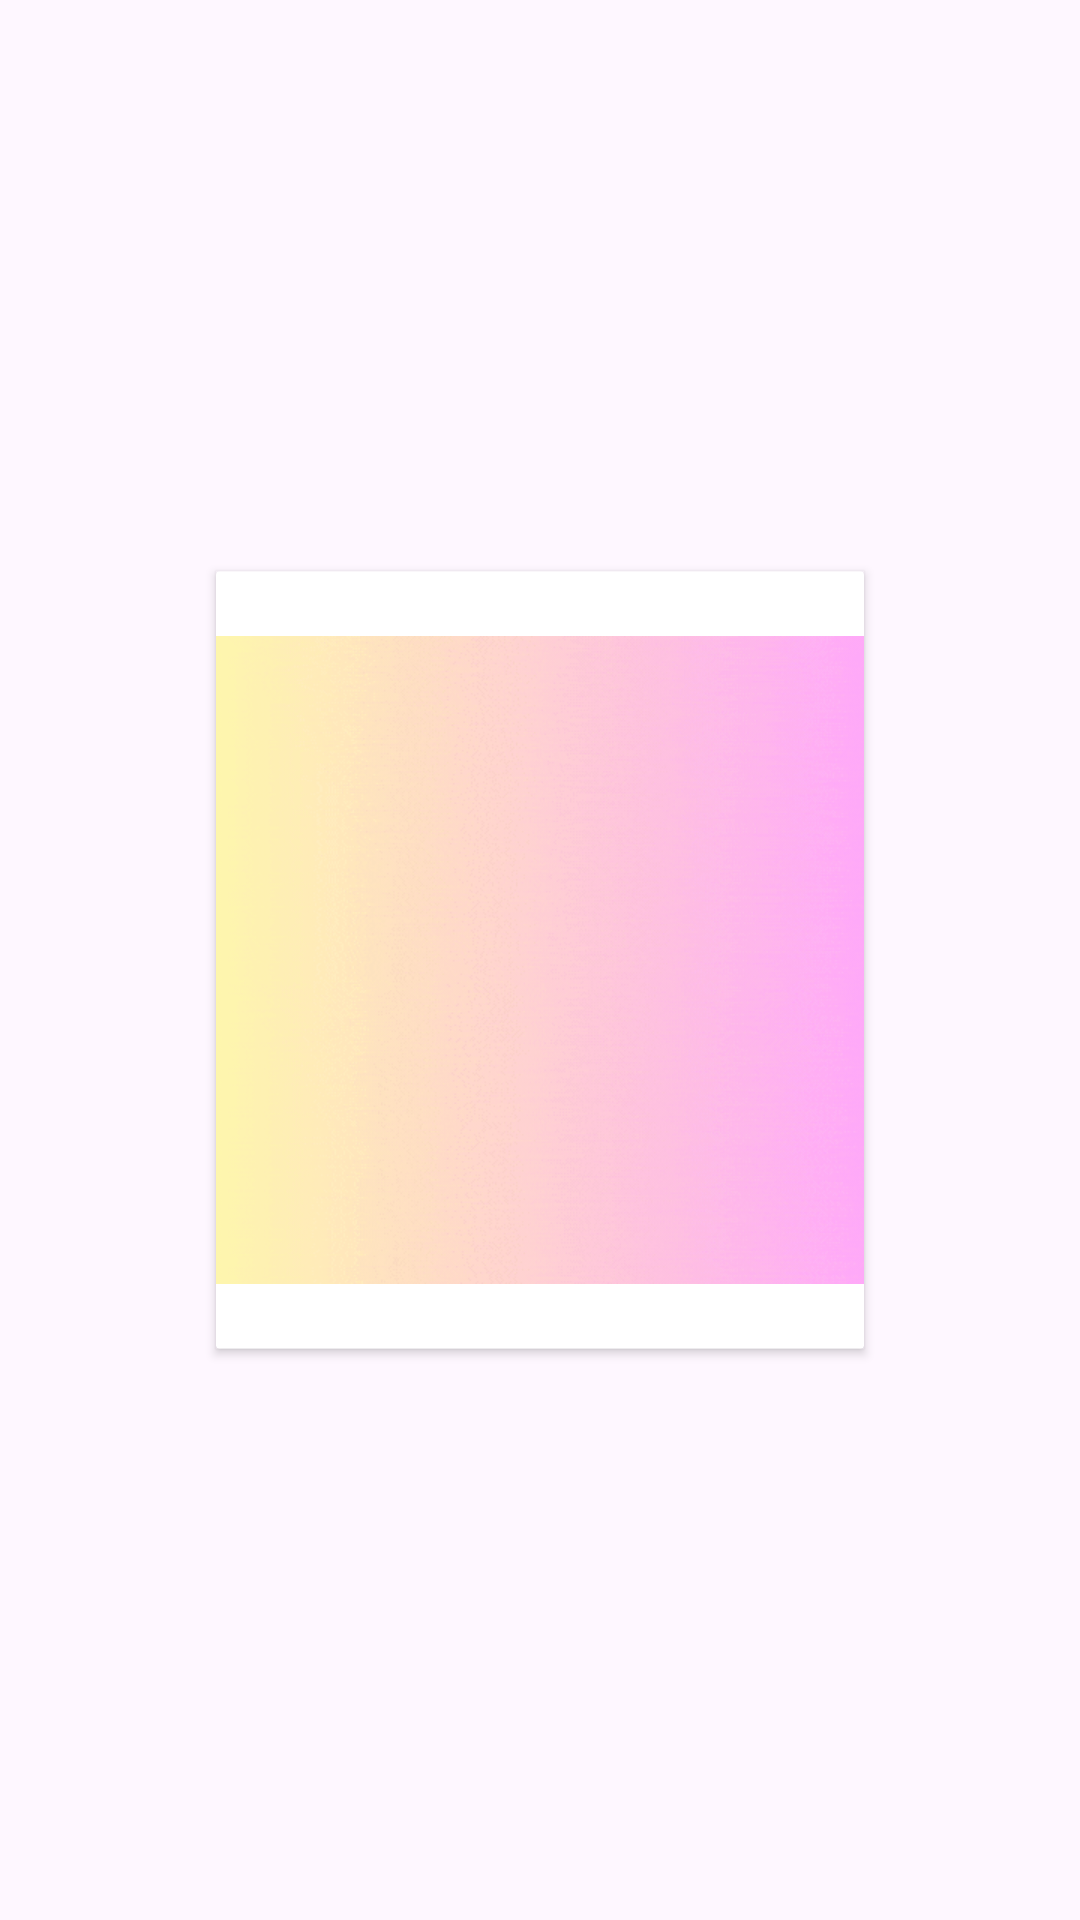

Android layout source for this screen:
<!-- AndroidManifest.xml: application theme Theme.AppTitans -->
<!-- res/layout/activity_splash_screen.xml -->
<?xml version="1.0" encoding="utf-8"?>
<androidx.constraintlayout.widget.ConstraintLayout xmlns:android="http://schemas.android.com/apk/res/android"
    xmlns:app="http://schemas.android.com/apk/res-auto"
    xmlns:tools="http://schemas.android.com/tools"
    android:layout_width="match_parent"
    android:layout_height="match_parent"
    tools:context=".SplashScreen">

    <androidx.cardview.widget.CardView
        android:layout_width="match_parent"
        android:layout_height="wrap_content"
        android:scaleX="0.6"
        android:scaleY="0.6"
        android:elevation="0dp"
        android:background="@android:color/transparent"
        app:layout_constraintBottom_toBottomOf="parent"
        app:layout_constraintEnd_toEndOf="parent"
        app:layout_constraintStart_toStartOf="parent"
        app:layout_constraintTop_toTopOf="parent">

        <ImageView
            android:id="@+id/logoSplashScreen"
            android:layout_width="wrap_content"
            android:layout_height="wrap_content"
            android:background="@android:color/transparent"
            android:padding="0dp"
            app:srcCompat="@drawable/logogif" />
    </androidx.cardview.widget.CardView>
</androidx.constraintlayout.widget.ConstraintLayout>
<!-- resources referenced by this layout -->
<resources>
  <!-- drawable logogif: gif bitmap (drawable, 186676 bytes) -->
  <style name="Theme.AppTitans" parent="Base.Theme.AppTitans" />
  <style name="Base.Theme.AppTitans" parent="Theme.Material3.DayNight.NoActionBar">
          
          
      </style>
</resources>
